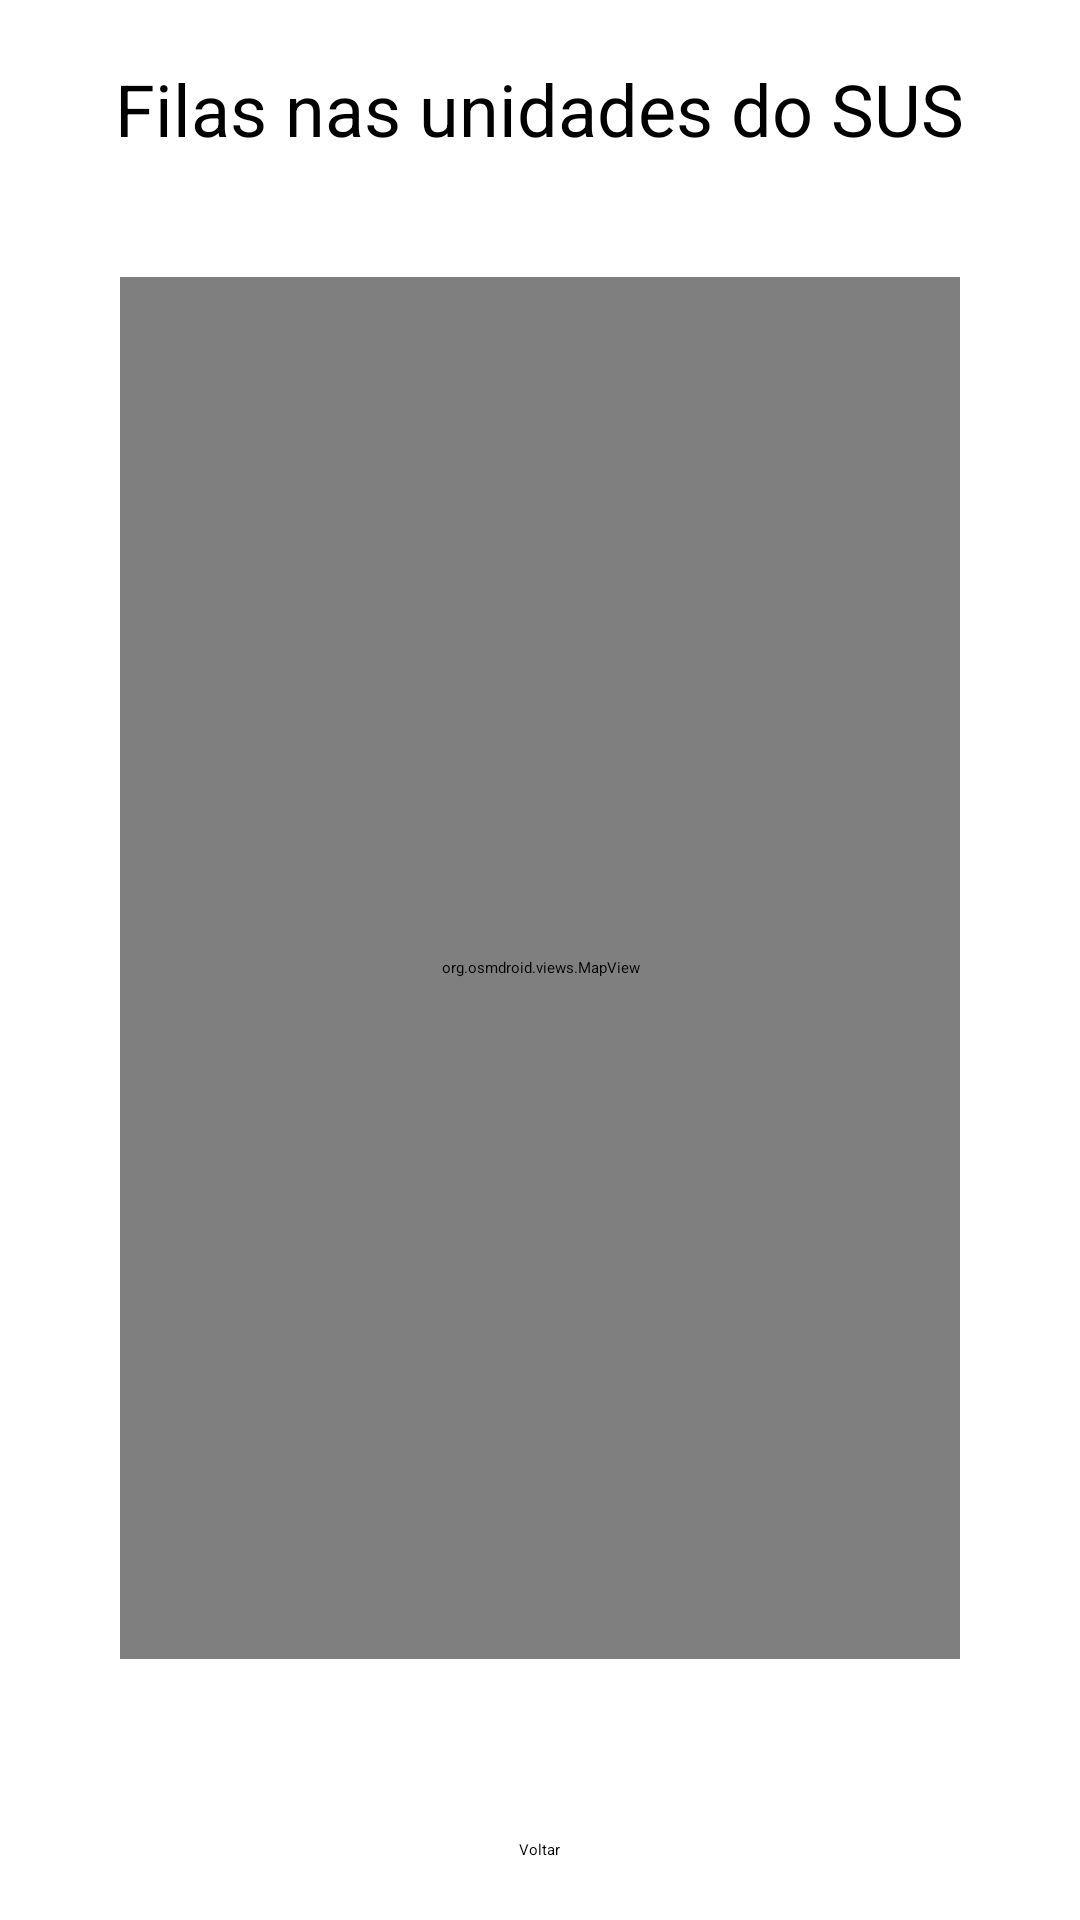

Reconstruct the res/layout file that produces this screen, plus the resources it refers to.
<!-- AndroidManifest.xml: application theme Theme.SymptomChecker -->
<!-- res/layout/activity_queue_map.xml -->
<?xml version="1.0" encoding="utf-8"?>
<LinearLayout xmlns:android="http://schemas.android.com/apk/res/android"
    xmlns:tools="http://schemas.android.com/tools"
    android:layout_width="match_parent"
    android:layout_height="match_parent"
    android:orientation="vertical"
    android:gravity="center"
    tools:context=".QueueActivity">

    <TextView
        android:id="@+id/title"
        android:layout_width="wrap_content"
        android:layout_height="wrap_content"
        android:layout_marginBottom="20dp"
        android:text="Filas nas unidades do SUS"
        android:textAlignment="center"
        android:textSize="24sp"
        android:translationY="20dp" />

    <org.osmdroid.views.MapView
        android:id="@+id/map"
        android:layout_width="match_parent"
        android:layout_height="0dp"
        android:layout_margin="40dp"
        android:layout_weight="1" />

    <Button
        android:id="@+id/back_button"
        android:layout_width="wrap_content"
        android:layout_height="wrap_content"
        android:layout_gravity="center"
        android:layout_marginTop="20dp"
        android:layout_marginBottom="20dp"
        android:insetBottom="0dp"
        android:text="Voltar" />
</LinearLayout>
<!-- resources referenced by this layout -->
<resources>
  <style name="Theme.SymptomChecker" parent="Theme.MaterialComponents.DayNight.NoActionBar">
          <item name="colorPrimary">@color/buttonColor</item>
          <item name="android:windowBackground">@color/backgroundColor</item>
          <item name="android:textColor">@color/primaryTextColor</item>
          <item name="buttonStyle">@style/Widget.SymptomChecker.Button</item>
      </style>
  <color name="buttonColor">#5f7355</color>
  <color name="backgroundColor">#35465e</color>
  <color name="primaryTextColor">#FFFFFF</color>
  <style name="Widget.SymptomChecker.Button" parent="Widget.MaterialComponents.Button">
          <item name="android:background">@color/buttonColor</item>
          <item name="android:textColor">@color/buttonTextColor</item>
          <item name="windowActionBar">false</item>
          <item name="windowNoTitle">true</item>
      </style>
  <color name="buttonTextColor">#FFFFFF</color>
</resources>
